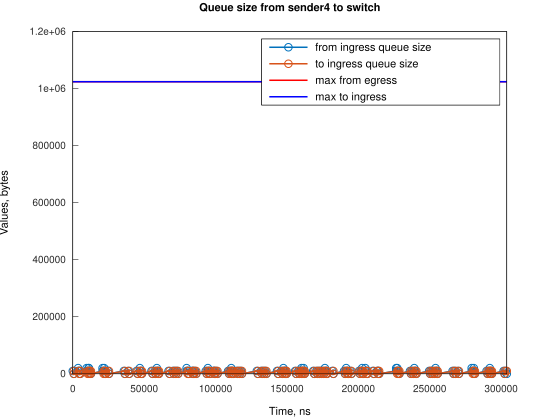

The data file committed next to this chart (first rows):
Time, from_ingress_queue_size, to_ingress_queue_size
0, 10000, nan
745.1, 0, 10000
749.1, 0, 0
3728, 10000, 0
3729, 20000, 0
4474, 10000, 10000
4478, 10000, 0
5219, 0, 10000
5223, 0, 0
9688, 10000, 0
9689, 20000, 0
10433, 10000, 10000
10438, 10000, 0
11177, 20000, 0
11178, 20000, 10000
11182, 20000, 0
11923, 10000, 10000
11927, 10000, 0
12668, 0, 10000
12672, 0, 0
20864, 10000, 0
20865, 20000, 0
21609, 10000, 10000
21614, 10000, 0
22028, 20000, 0
22354, 10000, 10000
22358, 10000, 0
23099, 0, 10000
23103, 0, 0
24592, 10000, 0
25337, 0, 10000
25343, 0, 0
35765, 10000, 0
36510, 0, 10000
36513, 0, 0
38748, 10000, 0
39493, 0, 10000
39499, 0, 0
44706, 10000, 0
45451, 0, 10000
45456, 0, 0
46944, 10000, 0
46945, 20000, 0
47689, 10000, 10000
47694, 10000, 0
48434, 0, 10000
48438, 0, 0
55136, 10000, 0
55882, 0, 10000
55886, 0, 0
57375, 10000, 0
58120, 0, 10000
58125, 0, 0
58861, 10000, 0
58862, 20000, 0
59606, 10000, 10000
59608, 10000, 0
60351, 0, 10000
60353, 0, 0
67061, 10000, 0
... 238 more rows
